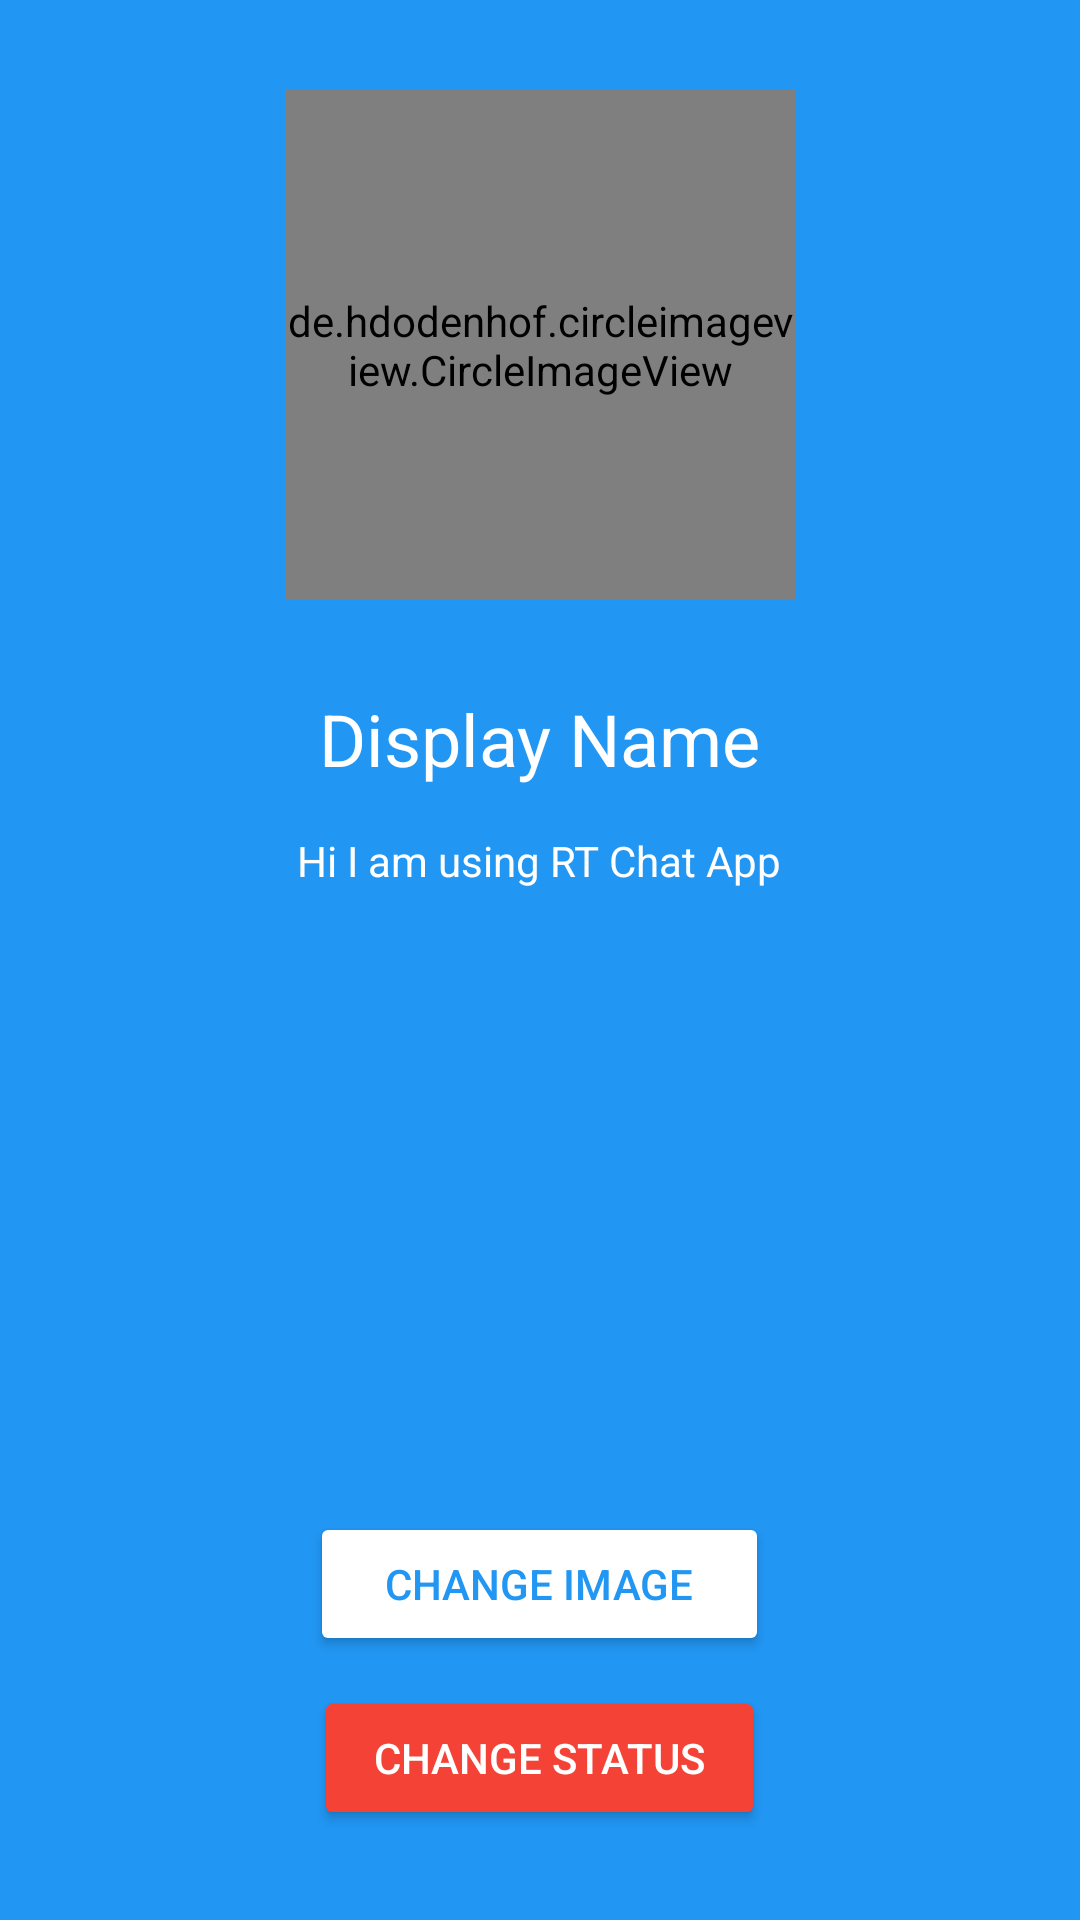

The Android layout XML behind this screen, and the referenced resources:
<!-- AndroidManifest.xml: application theme AppTheme -->
<!-- res/layout/activity_settings.xml -->
<?xml version="1.0" encoding="utf-8"?>
<RelativeLayout xmlns:android="http://schemas.android.com/apk/res/android"
    xmlns:app="http://schemas.android.com/apk/res-auto"
    xmlns:tools="http://schemas.android.com/tools"
    android:layout_width="match_parent"
    android:layout_height="match_parent"
    android:background="@color/colorPrimary"
    tools:context=".SettingsActivity">

    <de.hdodenhof.circleimageview.CircleImageView
        android:id="@+id/settings_image"
        android:layout_width="170dp"
        android:layout_height="170dp"
        android:layout_alignParentTop="true"
        android:layout_centerHorizontal="true"
        android:layout_marginTop="30dp"
        android:src="@drawable/default_avatar" />

    <TextView
        android:id="@+id/settings_name"
        android:layout_width="wrap_content"
        android:layout_height="wrap_content"
        android:layout_below="@+id/settings_image"
        android:layout_centerHorizontal="true"
        android:layout_marginTop="30dp"
        android:text="Display Name"
        android:textColor="@android:color/white"
        android:textSize="24sp" />

    <Button
        android:id="@+id/settings_status_btn"
        android:layout_width="wrap_content"
        android:layout_height="wrap_content"
        android:layout_alignParentBottom="true"
        android:layout_centerHorizontal="true"
        android:layout_marginBottom="30dp"
        android:backgroundTint="@color/colorAccent"
        android:paddingLeft="20dp"
        android:paddingRight="20dp"
        android:text="CHANGE STATUS"
        android:textColor="@android:color/white" />

    <Button
        android:id="@+id/settings_image_btn"
        android:layout_width="wrap_content"
        android:layout_height="wrap_content"
        android:layout_above="@+id/settings_status_btn"
        android:layout_centerHorizontal="true"
        android:layout_marginBottom="10dp"
        android:backgroundTint="@android:color/white"
        android:paddingLeft="25dp"
        android:paddingRight="25dp"
        android:text="CHANGE IMAGE"
        android:textColor="@color/colorPrimary" />

    <TextView
        android:id="@+id/settings_status"
        android:layout_width="wrap_content"
        android:layout_height="wrap_content"
        android:layout_below="@+id/settings_name"
        android:layout_centerHorizontal="true"
        android:layout_marginTop="15dp"
        android:text="@string/default_status"
        android:textColor="@android:color/white" />

</RelativeLayout>
<!-- resources referenced by this layout -->
<resources>
  <color name="colorAccent">#F44336</color>
  <color name="colorPrimary">#2196f3</color>
  <string name="default_status">Hi I am using RT Chat App</string>
  <style name="AppTheme" parent="Theme.AppCompat.Light.NoActionBar">
          
          <item name="colorPrimary">@color/colorPrimary</item>
          <item name="colorPrimaryDark">@color/colorPrimaryDark</item>
          <item name="colorAccent">@color/colorAccent</item>
      </style>
  <color name="colorPrimaryDark">#0069C0</color>
</resources>
